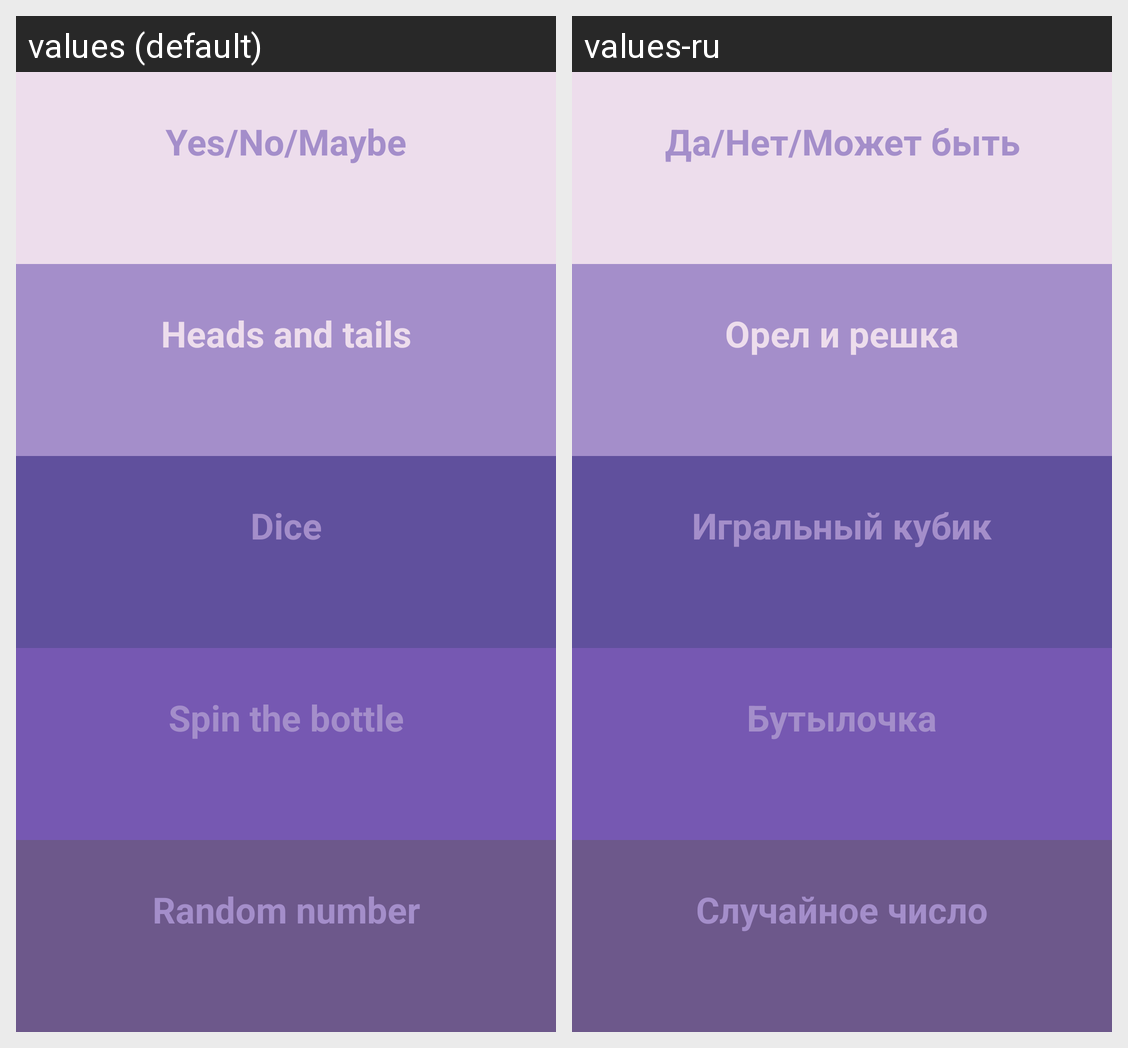

The same Android screen rendered under two of its app's locales, left to right. List the strings drawn on it with the default value and each locale's translation.
Android screen res/layout/activity_main.xml rendered under 2 locales, left to right: values (default), values-ru. Device: Nexus 5 (rendered at 1080×1920; each locale shown at half size, 540×960, under a caption strip naming it); theme Theme.RandomApp.
Strings drawn on this screen, with the default value and each locale's value (text and hints the layout hard-codes, and strings that could not be matched under every locale, appear in the picture but are not listed):

tw_yes_no_maybe
  values: Yes/No/Maybe
  values-ru: Да/Нет/Может быть

tw_heads_and_tails
  values: Heads and tails
  values-ru: Орел и решка

tw_dice
  values: Dice
  values-ru: Игральный кубик

tw_spin_the_bottle
  values: Spin the bottle
  values-ru: Бутылочка

tw_random_number
  values: Random number
  values-ru: Случайное число
